Run: headless pygame with SDL's dummy video driver; simulated clock (each Clock.tick advances the game by its frame time, no real sleeping); random seed 0; keys injected as events and as key.get_pressed() state; no mouse input.
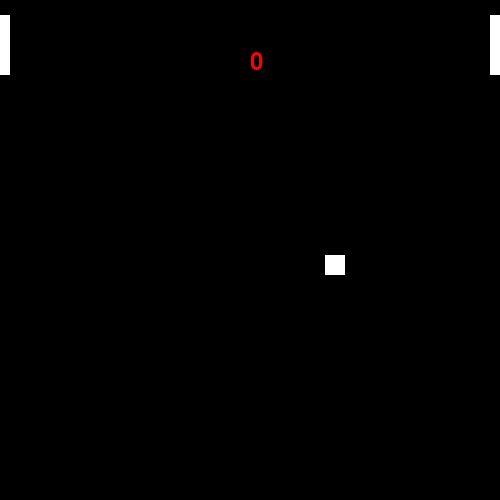
Frame 1 of 4 · flips 1–60 · no input
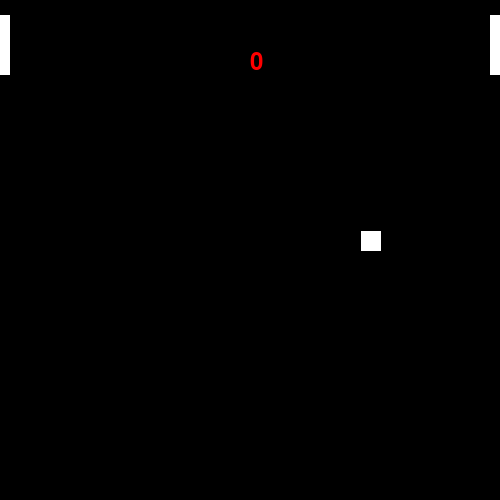
Frame 2 of 4 · flips 61–180 · tapped SPACE, RETURN · held RIGHT (→), D
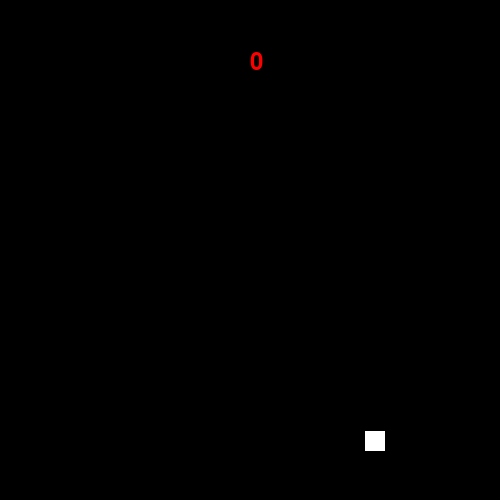
Frame 3 of 4 · flips 181–300 · held DOWN (↓), S
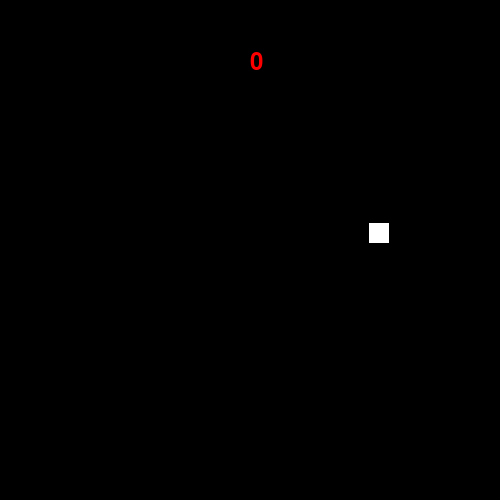
Frame 4 of 4 · flips 301–420 · held LEFT (←), A, UP (↑), W

The pygame program that drew these frames:

import pygame
import math
pygame.init()
pygame.font.init()

#colours
BLACK = ( 0, 0, 0)
WHITE = ( 255, 255, 255)
RED = (255, 0, 0)
GREEN = (0, 255, 0)
YELLOW = (255, 255, 0)
BLUE = (0, 0, 255)

#screen
size = (500, 500)
screen = pygame.display.set_mode(size)

#variables
x_val = 25
y_val = 15
x_off = 5
y_off = 4

y_val2 = 15
y_off2 = 5

lifes = 5
score = 0

#game loop
done = False
clock = pygame.time.Clock()
while not done:
    for event in pygame.event.get(): 
        if event.type == pygame.QUIT:
            done = True

   #key detection for moving rectangles up and down
    keys = pygame.key.get_pressed()
    if keys[pygame.K_UP]:
        y_val -= 6
    elif keys[pygame.K_DOWN]:
        y_val += 6


    x_val += x_off
    y_val2 += y_off
    #code that makes ball bounce of the rectangles
    #also code that increases score
    if x_val > 478 and x_val < 495:
        if y_val2 > y_val - 5 and y_val2 < y_val + 60:
            x_off = -x_off * 1.1
            score += 1
    if x_val < 10 and x_val > -5:
        if y_val2 > y_val - 5 and y_val2 < y_val + 60:
            x_off = -x_off * 1.1
            score += 1
    
    #code that makes ball bounce of the top and bottom wall
    if y_val2 > 480:
        if y_val2 < 525:
            y_off = -4  
 
    if y_val2 < 0:
        if y_val2 > -20:
            y_off = 4

    #code that checks if you missed the ball and resets the score and the ball
    if x_val < -5:
        score = 0
        x_val = 25
        y_val = 15
        x_off = 4
        y_off = 4
    if x_val > 500:
        score = 0
        x_val = 25
        y_val = 15
        x_off = 4
        y_off = 4
    
    

    
    #creates the rectangles and the ball
    screen.fill(BLACK)
    pygame.draw.rect(screen, WHITE, [x_val, y_val2, 20, 20])
    pygame.draw.rect(screen, WHITE, [490, y_val, 20, 60])
    pygame.draw.rect(screen, WHITE, [0, y_val, 10, 60])
    
    #creates the score board
    font = pygame.font.Font(None, 36)
    score_text = font.render(str(score), True, RED)
    screen.blit(score_text, (250, 50))

    #game loop
    pygame.display.flip()
    clock.tick(60)
